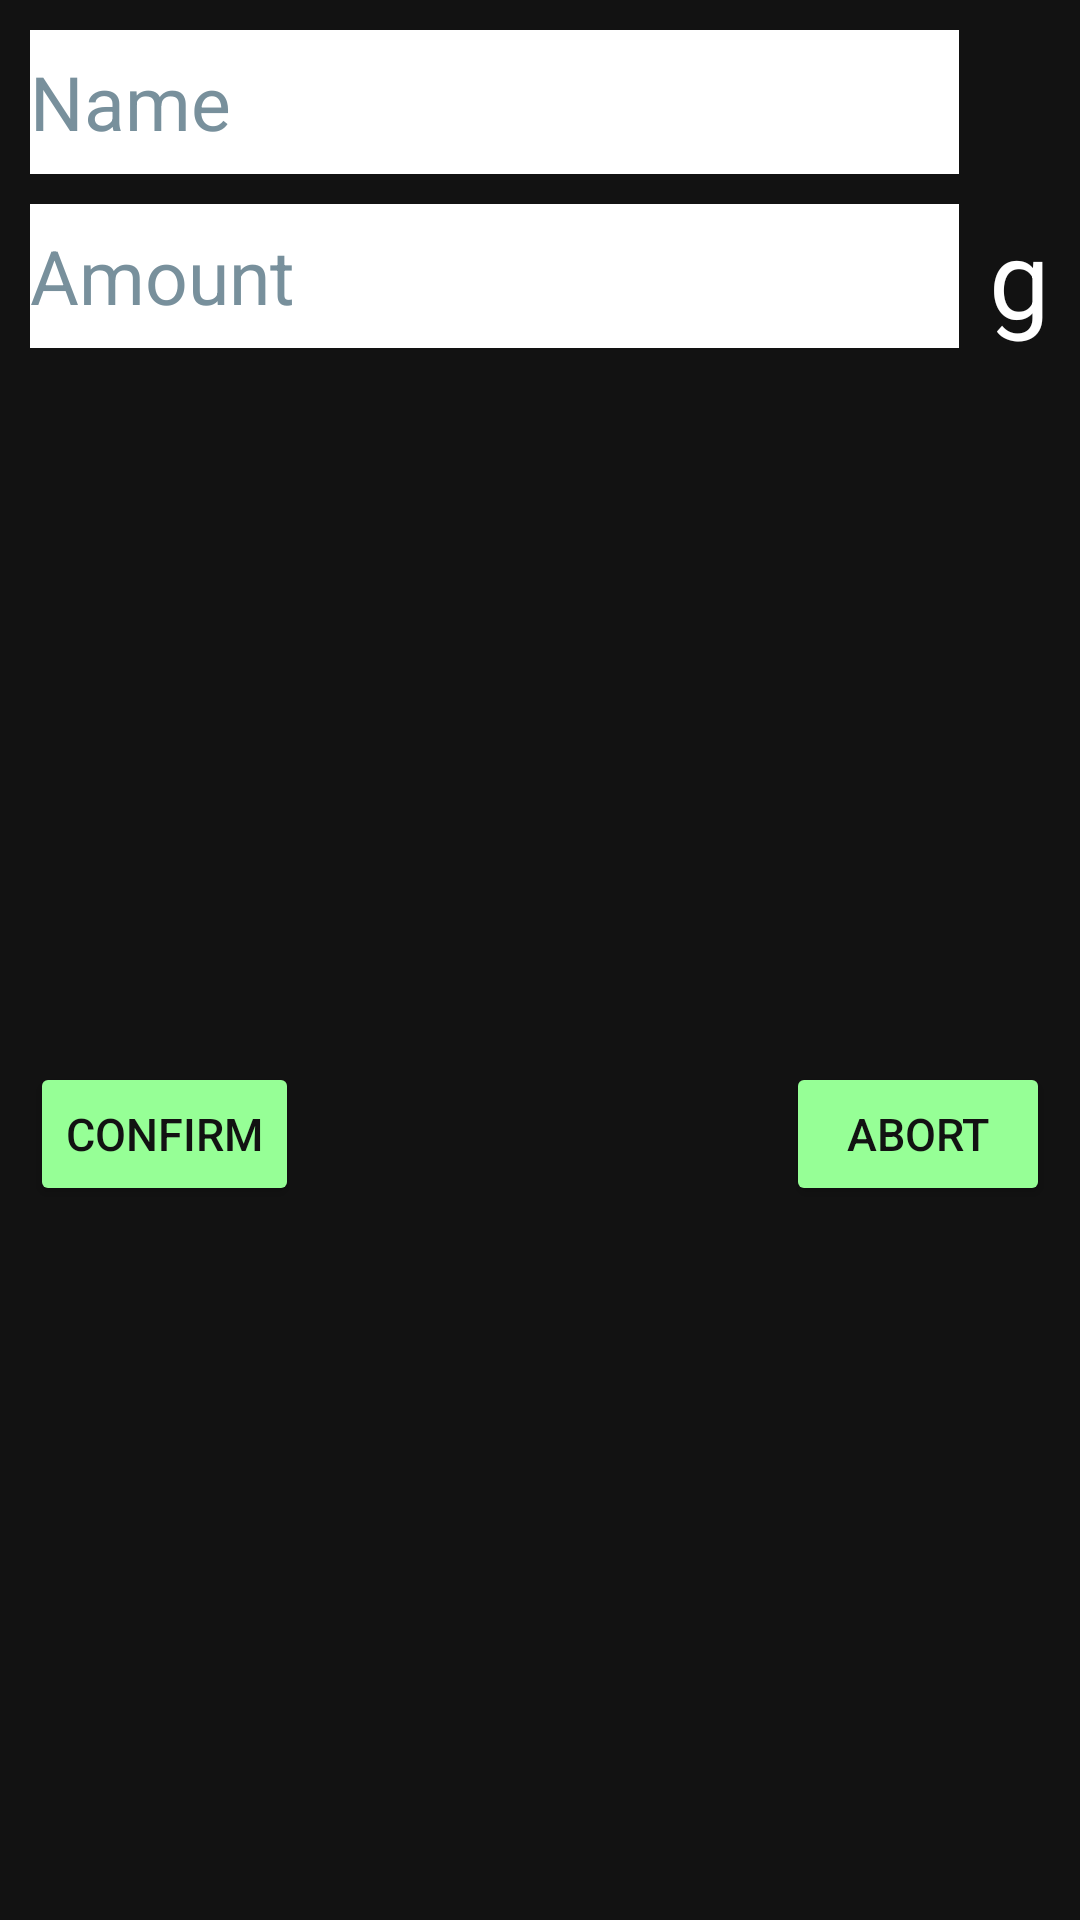

Here is an Android app screen rendered from its layout file. Give the layout XML and the strings, colors and styles it references.
<!-- AndroidManifest.xml: application theme Theme.Brauport -->
<!-- res/layout/fragment_dialog_stock.xml -->
<?xml version="1.0" encoding="utf-8"?>
<androidx.constraintlayout.widget.ConstraintLayout xmlns:android="http://schemas.android.com/apk/res/android"
    xmlns:app="http://schemas.android.com/apk/res-auto"
    xmlns:tools="http://schemas.android.com/tools"
    android:layout_width="match_parent"
    android:layout_height="wrap_content"
    android:background="@color/appBars_color"
    android:padding="10dp"
    tools:context=".ui.dialog.DialogStockFragment">

    <EditText
        android:id="@+id/item_name"
        style="@style/EditTextTheme"
        android:layout_width="0dp"
        android:layout_height="48dp"
        android:hint="@string/name"
        android:importantForAutofill="no"
        android:inputType="text"
        app:layout_constraintEnd_toEndOf="@+id/item_amount"
        app:layout_constraintStart_toStartOf="parent"
        app:layout_constraintTop_toTopOf="parent">

    </EditText>

    <EditText
        android:id="@+id/item_amount"
        style="@style/EditTextTheme"
        android:layout_width="0dp"
        android:layout_height="48dp"
        android:layout_marginTop="10dp"
        android:layout_marginEnd="10dp"
        android:hint="@string/amount"
        android:importantForAutofill="no"
        android:inputType="number"
        app:layout_constraintEnd_toStartOf="@+id/gram"
        app:layout_constraintStart_toStartOf="parent"
        app:layout_constraintTop_toBottomOf="@+id/item_name">

    </EditText>

    <TextView
        android:id="@+id/gram"
        android:layout_width="wrap_content"
        android:layout_height="wrap_content"
        android:text="@string/unit_of_measurement_grams"
        android:textColor="@color/white"
        android:textSize="36sp"
        app:layout_constraintBottom_toBottomOf="@+id/item_amount"
        app:layout_constraintEnd_toEndOf="parent"
        app:layout_constraintTop_toTopOf="@+id/item_amount" />

    <Button
        android:id="@+id/confirm_button"
        style="@style/ButtonTheme"
        android:layout_width="wrap_content"
        android:layout_height="48dp"
        android:layout_marginTop="10dp"
        android:text="@string/confirm"
        app:layout_constraintBottom_toBottomOf="parent"
        app:layout_constraintStart_toStartOf="parent"
        app:layout_constraintTop_toBottomOf="@+id/item_amount" />

    <Button
        android:id="@+id/abort_button"
        style="@style/ButtonTheme"
        android:layout_width="wrap_content"
        android:layout_height="48dp"
        android:layout_marginTop="10dp"
        android:text="@string/abort"
        app:layout_constraintBottom_toBottomOf="parent"
        app:layout_constraintEnd_toEndOf="parent"
        app:layout_constraintTop_toBottomOf="@+id/item_amount" />

</androidx.constraintlayout.widget.ConstraintLayout>
<!-- resources referenced by this layout -->
<resources>
  <color name="appBars_color">#121212</color>
  <color name="white">#FFFFFFFF</color>
  <string name="abort">Abort</string>
  <string name="amount">Amount</string>
  <string name="confirm">Confirm</string>
  <string name="name">Name</string>
  <string name="unit_of_measurement_grams">g</string>
  <style name="ButtonTheme" parent="ThemeOverlay.Material3.Button">
          <item name="android:textColor">@color/appBars_color</item>
          <item name="backgroundTint">@color/button_color</item>
          <item name="android:textSize">15sp</item>
          <item name="iconTint">@color/appBars_color</item>
          <item name="cornerRadius">20dp</item>
      </style>
  <style name="EditTextTheme" parent="Widget.MaterialComponents.TextInputLayout.OutlinedBox">
          <item name="android:background">@color/white</item>
          <item name="android:textColor">@color/appBars_color</item>
          <item name="android:textColorHint">#78909C</item>
          <item name="android:textSize">25sp</item>
      </style>
  <style name="Theme.Brauport" parent="Theme.MaterialComponents.Light.NoActionBar">
          <item name="colorPrimary">@color/appBars_color</item>
          <item name="colorPrimaryVariant">@color/appBars_color</item>
          <item name="colorOnPrimary">@color/black</item>
          <item name="colorSecondary">@color/teal_200</item>
          <item name="colorSecondaryVariant">@color/teal_700</item>
          <item name="colorOnSecondary">@color/black</item>
          <item name="android:forceDarkAllowed" tools:targetApi="q">false</item>
          <item name="android:statusBarColor" tools:targetApi="l">?attr/colorPrimaryVariant</item>
      </style>
  <color name="button_color">#96FF96</color>
  <color name="black">#FF000000</color>
  <color name="teal_200">#FF03DAC5</color>
  <color name="teal_700">#FF018786</color>
</resources>
